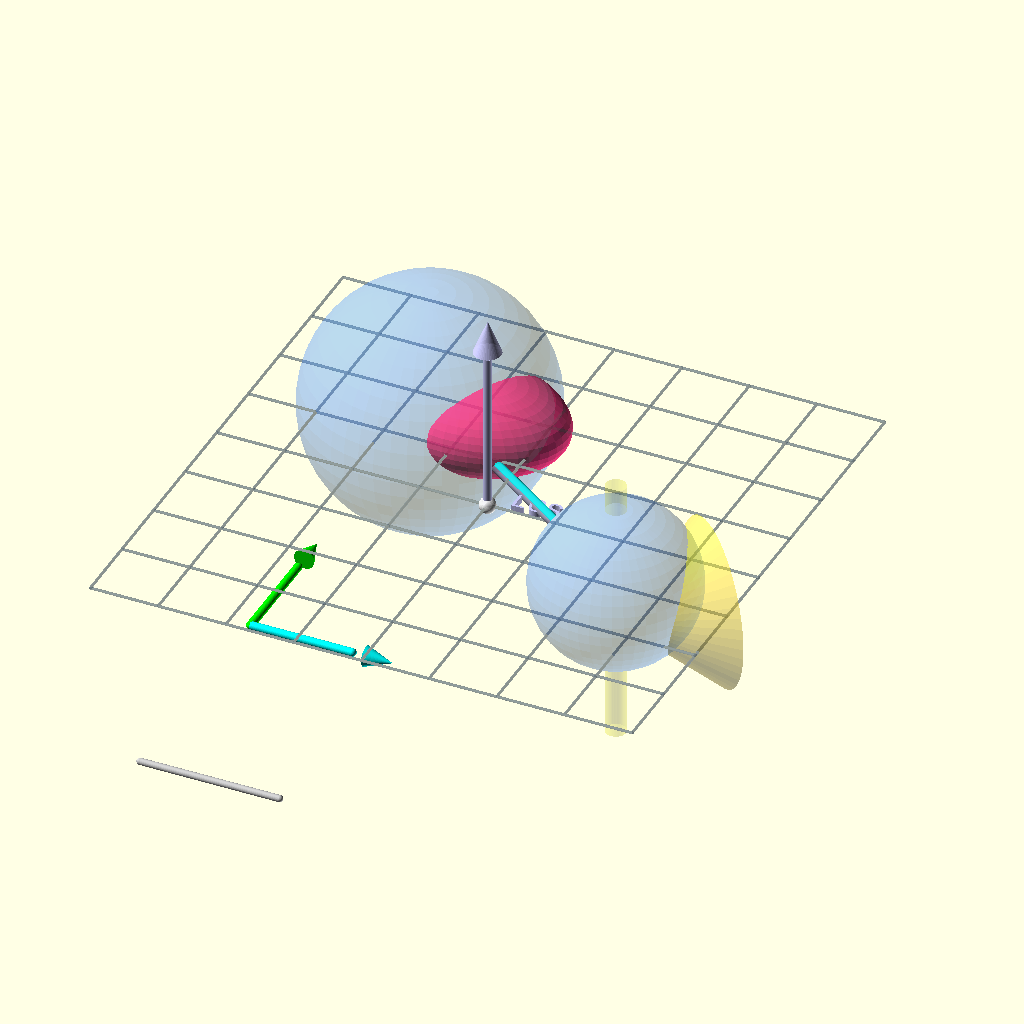
Cell 1 — every parameter at its default value.
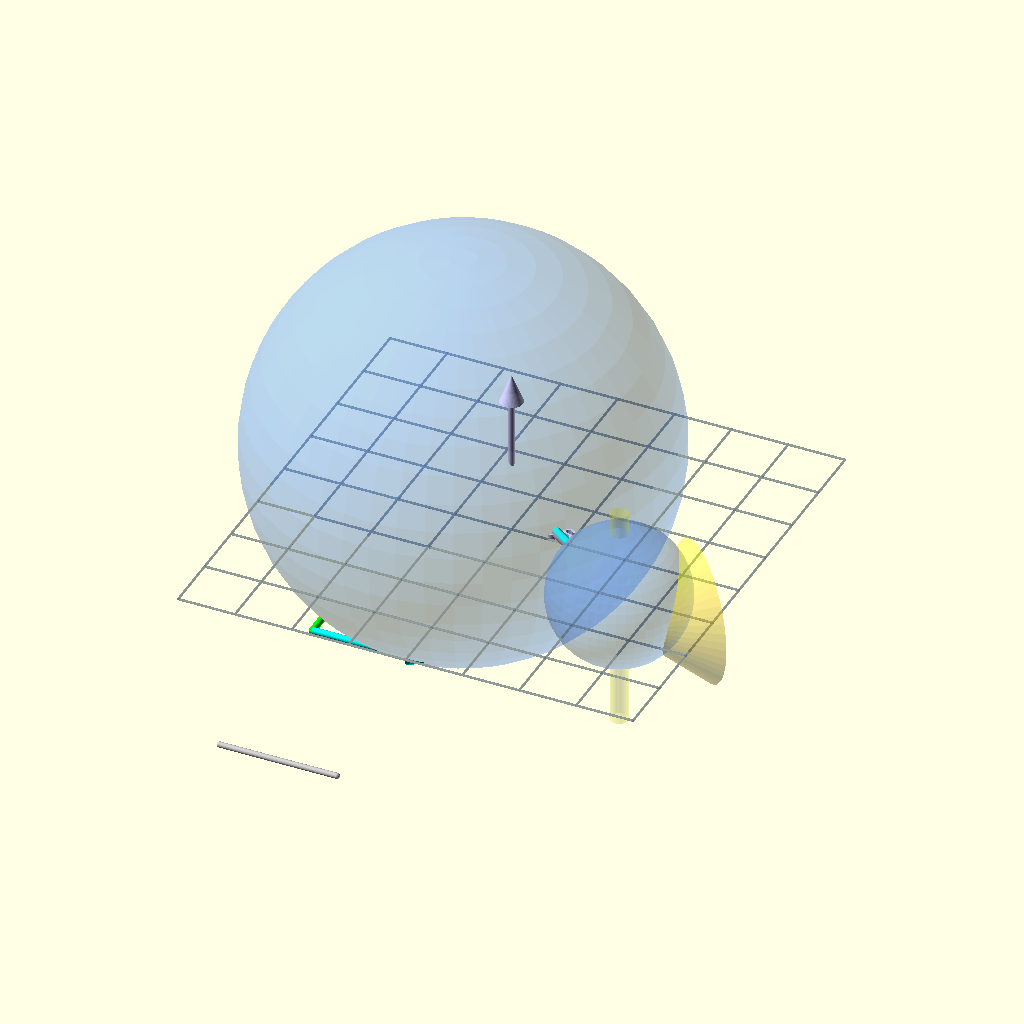
Cell 2: the same model with DM_R_NW = 3.6.
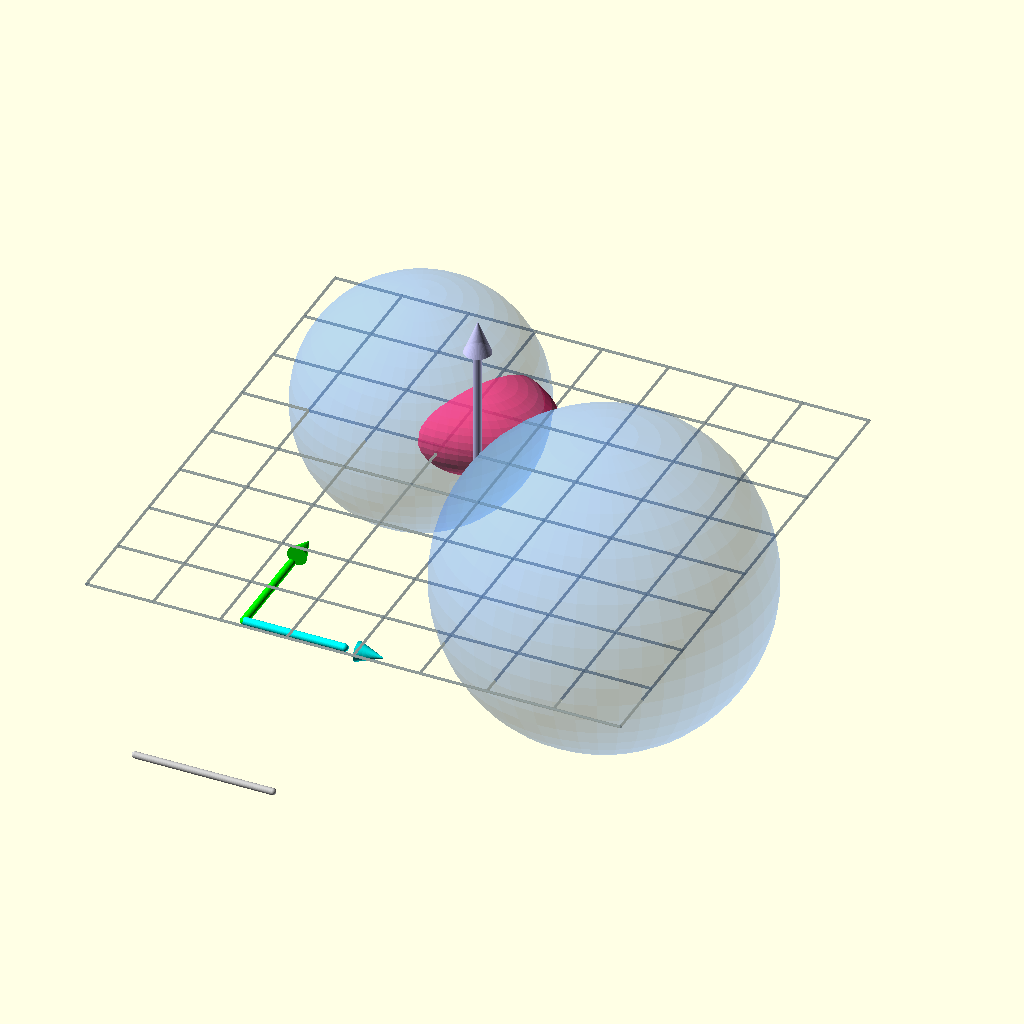
Cell 3: the same model with DM_R_SE = 2.4.
The same orthographic view direction (rotation 55°, 0°, 25°; colour scheme Cornfield) for every cell, with the view re-fitted per cell, so scale and position can differ between cells.
OpenSCAD source file viewer/bullet_cluster.scad:
// ═══════════════════════════════════════════════════════════════════════════
//  Bullet Cluster (1E 0657-558) — Parametric 3D Model
//  Ainulindale / PtolemyHolcus σ-face experiment
//
//  COORDINATE SYSTEM (matches FITS WCS and Three.js companion):
//    x  = East    (RA decreasing → East positive)
//    y  = North   (Dec increasing → North positive)
//    z  = toward observer  (LOS positive = away from source, toward us)
//
//  UNITS:  1 unit = 100 kpc   (at z_redshift=0.296, 1 arcmin ≈ 206 kpc)
//          1 arcmin ≈ 2.06 units
//
//  SOURCES:
//    Positions:  Clowe+2006 (DM peaks), Markevitch+2002 (gas peaks)
//    3D geometry: Springel & Farrar 2007 (8° from plane of sky)
//    All positions relative to X-ray centroid: RA=104.6098°, Dec=-55.9446°
//
//  RENDER:  openscad bullet_cluster.scad
//  EXPORT:  File → Export → Export as STL / Export as PNG
// ═══════════════════════════════════════════════════════════════════════════

$fn = 48;

// ── Default view (OpenSCAD camera: translation, rotation, distance) ───────
$vpt = [0.5, -0.2, 0];
$vpr = [65, 0, 220];
$vpd = 22;

// ── Physical constants ────────────────────────────────────────────────────
ARCMIN_TO_UNIT = 2.06;          // 1 arcmin = 2.06 × 100 kpc units

// ── Positions (arcmin → units, [x=East, y=North, z=LOS_toward_observer]) ─
// Plane-of-sky offsets from centroid (Clowe+2006, Markevitch+2002)
// LOS offsets: Springel & Farrar 2007 — merger 8° from plane of sky
// Projected NW↔SE separation ≈ 2.89 arcmin → z_offset ≈ tan(8°)×2.89/2 = 0.20 arcmin = 0.42 units

DM_NW  = [ -1.97,  2.40, -0.42 ];   // Clowe+2006 — NW dark matter peak (far side)
DM_SE  = [  2.57, -1.45, +0.42 ];   // Clowe+2006 — SE dark matter peak / bullet (near side)
GAS_NW = [ -1.05,  1.80,  0.00 ];   // Markevitch+2002 — NW gas peak
GAS_SE = [  2.82, -2.03, +0.20 ];   // Markevitch+2002 — SE gas peak (bullet, shocked)
CENTROID = [ 0, 0, 0 ];             // X-ray / RA-Dec centroid

// ── Radii (100 kpc units) ─────────────────────────────────────────────────
DM_R_NW  = 1.8;     // NFW projected r_s NW halo  (~180 kpc effective radius shown)
DM_R_SE  = 1.2;     // Bullet sub-cluster DM halo (smaller)
GAS_R_NW = [1.4, 1.0, 0.7];   // NW gas: elongated N-S
GAS_R_SE = [0.6, 0.4, 0.3];   // SE gas: compact bullet, dense

// ── Modules ───────────────────────────────────────────────────────────────

// Dark matter halo — wireframe sphere (ZD/wave: does not interact with EM)
// Colour convention: blue = wave, no Faraday screen expected
module dm_halo(pos, r) {
    translate(pos) {
        // Outer shell only — hollow to show wave/transparent nature
        difference() {
            sphere(r=r);
            sphere(r=r * 0.92);
        }
    }
}

// Gas blob — solid ellipsoid (particle plasma = pigment, Faraday-active)
// Colour convention: hot pink/red = X-ray emitting ICM
module gas_blob(pos, radii) {
    translate(pos)
        scale(radii)
            sphere(r=1);
}

// Bow shock — paraboloid shell in front of the bullet (SE gas)
// The bullet punches through the main cluster gas → Mach shock cone
// Opening direction: toward NW (where the bullet came from)
module bow_shock() {
    // Approximate paraboloid as a thin cone section
    translate(GAS_SE)
        rotate([0, 0, 135])               // PA=135° → opens toward NW
        rotate([90, 0, 0])                // tip points along merger axis
        difference() {
            cylinder(h=1.4, r1=0, r2=1.2, center=false);
            cylinder(h=1.4, r1=0, r2=1.0, center=false);
        }
}

// Merger axis — line connecting the two DM peaks (PA=135°)
// Encodes the 3D trajectory including LOS component
module merger_axis() {
    hull() {
        translate(DM_NW) sphere(r=0.08);
        translate(DM_SE) sphere(r=0.08);
    }
}

// RM transect line — the measurement path for Faraday rotation
// Runs from NW to SE along merger axis, sampling RM(DM)/RM(gas)
module rm_transect() {
    hull() {
        translate(DM_NW + [0,0,0.05]) sphere(r=0.06);
        translate(DM_SE + [0,0,0.05]) sphere(r=0.06);
    }
}

// LOS direction indicator — arrow pointing toward observer (+z)
// This is the integration direction for Faraday rotation
module los_arrow() {
    translate([0, 0, 0]) {
        cylinder(h=2.5, r=0.06, center=false);
        translate([0, 0, 2.5])
            cylinder(h=0.5, r1=0.2, r2=0, center=false);
    }
    // Label base
    translate([0.3, 0, 0])
        linear_extrude(0.1)
            text("LOS +z", size=0.3, font="Liberation Mono");
}

// Compass rose in the sky plane (z=0)
module compass() {
    // East arrow
    color("cyan") {
        hull() {
            translate([-3.5, 0, -3]) sphere(r=0.06);
            translate([-2.0, 0, -3]) sphere(r=0.06);
        }
        translate([-1.8, 0, -3])
            rotate([0, 90, 0])
                cylinder(h=0.4, r1=0.15, r2=0, center=false);
    }
    // North arrow
    color("lime") {
        hull() {
            translate([-3.5, 0, -3]) sphere(r=0.06);
            translate([-3.5, 1.5, -3]) sphere(r=0.06);
        }
        translate([-3.5, 1.7, -3])
            rotate([-90, 0, 0])
                cylinder(h=0.4, r1=0.15, r2=0, center=false);
    }
}

// Scale bar — 1 arcmin = 2.06 units ≈ 206 kpc
module scale_bar() {
    translate([-3.5, -3.5, -3]) {
        hull() {
            sphere(r=0.05);
            translate([ARCMIN_TO_UNIT, 0, 0]) sphere(r=0.05);
        }
    }
}

// Grid — RA/Dec plane (z=0), showing the plane of the sky
module sky_plane_grid() {
    for (i = [-4:1:4]) {
        hull() {
            translate([i, -4, 0]) sphere(r=0.02);
            translate([i,  4, 0]) sphere(r=0.02);
        }
        hull() {
            translate([-4, i, 0]) sphere(r=0.02);
            translate([ 4, i, 0]) sphere(r=0.02);
        }
    }
}

// Faraday integration column — shows what we integrate through along LOS
// at the DM SE position. The KEY: we integrate through ALL gas along this
// sightline, not just gas co-located with DM in 3D (note 10 projection gap)
module los_column_at_dm_se() {
    translate([DM_SE[0], DM_SE[1], -2])
        cylinder(h=4, r=0.15, center=false);
}


// ═══════════════════════════════════════════════════════════════════════════
//  SCENE ASSEMBLY
// ═══════════════════════════════════════════════════════════════════════════

// Sky plane grid (RA/Dec = z=0 plane)
color([0.15, 0.25, 0.35, 0.3]) sky_plane_grid();

// Dark matter halos — blue wireframe shells (wave/ZD — transparent to EM)
color([0.2, 0.5, 1.0, 0.35]) dm_halo(DM_NW, DM_R_NW);
color([0.2, 0.5, 1.0, 0.35]) dm_halo(DM_SE, DM_R_SE);

// Gas blobs — solid hot colors (plasma = pigment = Faraday-active)
color([1.0, 0.2, 0.5, 0.80]) gas_blob(GAS_NW, GAS_R_NW);
color([1.0, 0.5, 0.1, 0.90]) gas_blob(GAS_SE, GAS_R_SE);

// Bow shock — yellow-gold shell
color([1.0, 0.85, 0.1, 0.45]) bow_shock();

// Merger axis — grey tube
color([0.5, 0.5, 0.6, 0.7]) merger_axis();

// RM transect — cyan line (slightly above sky plane for visibility)
color([0.0, 1.0, 1.0, 0.8]) rm_transect();

// LOS integration column at DM SE position — shows projection gap (note 10)
color([1.0, 1.0, 0.0, 0.15]) los_column_at_dm_se();

// LOS direction arrow (from centroid, toward observer)
color([0.8, 0.8, 1.0, 0.9]) los_arrow();

// Compass rose
compass();

// Scale bar
color([0.8, 0.8, 0.8, 0.9]) scale_bar();

// Centroid marker
color([1.0, 1.0, 1.0, 0.9]) translate(CENTROID) sphere(r=0.12);
Customizer parameters (derived from the source; name, type, default, range or options):
ARCMIN_TO_UNIT: number, default 2.06
DM_NW: vector, default [-1.97, 2.4, -0.42]
DM_SE: vector, default [2.57, -1.45, 0.42]
GAS_NW: vector, default [-1.05, 1.8, 0]
GAS_SE: vector, default [2.82, -2.03, 0.2]
CENTROID: vector, default [0, 0, 0]
DM_R_NW: number, default 1.8
DM_R_SE: number, default 1.2
GAS_R_NW: vector, default [1.4, 1, 0.7]
GAS_R_SE: vector, default [0.6, 0.4, 0.3]
